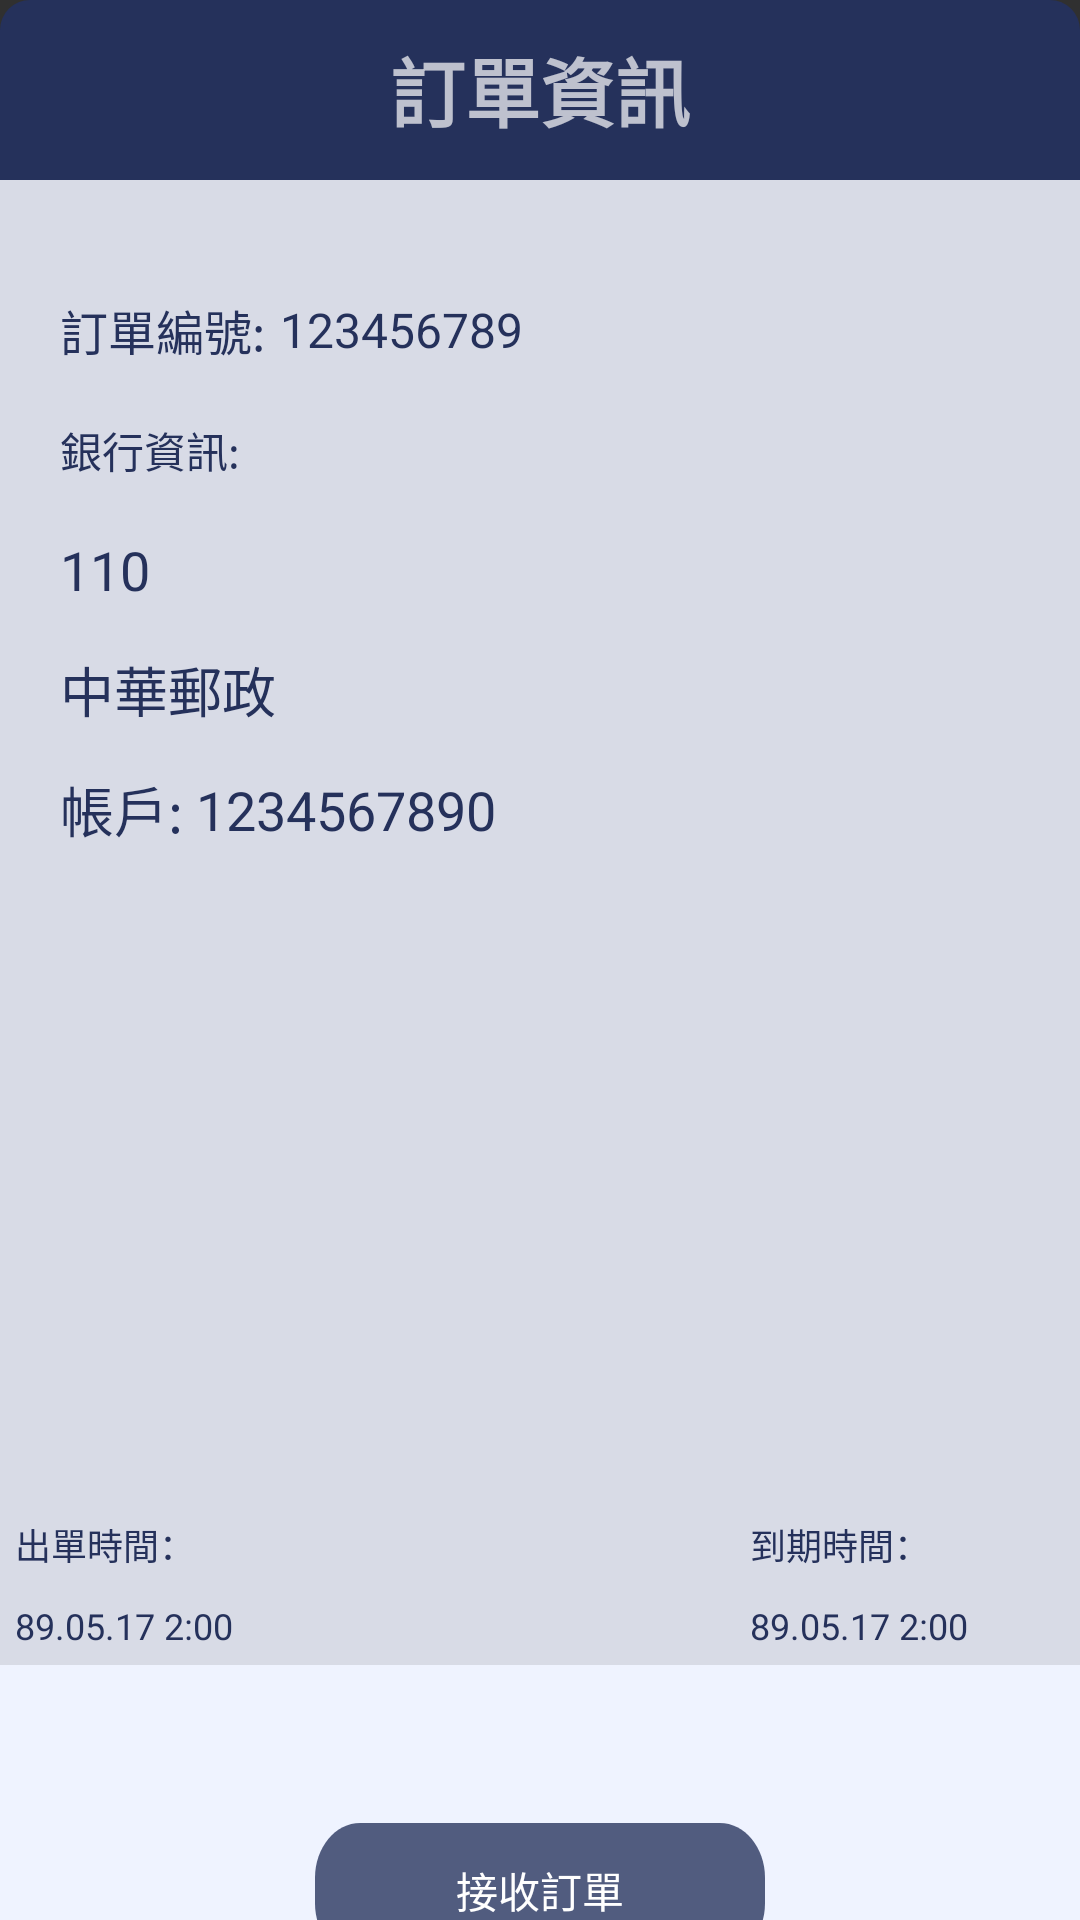

Produce the Android XML layout that renders to this screen, including the resource entries it uses.
<!-- AndroidManifest.xml: application theme Theme.Design.NoActionBar -->
<!-- res/layout/order_dialog_fragment.xml -->
<?xml version="1.0" encoding="utf-8"?>
<LinearLayout xmlns:android="http://schemas.android.com/apk/res/android"
    xmlns:tools="http://schemas.android.com/tools"
    android:layout_width="match_parent"
    android:layout_height="match_parent"
    android:orientation="vertical"
    android:background="@drawable/dialog_outer_frame"
    xmlns:app="http://schemas.android.com/apk/res-auto">

    <LinearLayout
        android:id="@+id/title_bar"
        android:layout_width="match_parent"
        android:layout_height="60dp"
        android:gravity="center"
        android:background="@drawable/dailog_title_top_frame"
        >

        <TextView
            android:layout_width="wrap_content"
            android:layout_height="wrap_content"
            android:text="訂單資訊"
            android:textSize="25sp"
            android:textStyle="bold"
            app:layout_constraintBottom_toBottomOf="parent"
            app:layout_constraintEnd_toEndOf="parent"
            app:layout_constraintStart_toStartOf="parent"
            app:layout_constraintTop_toTopOf="parent" />

    </LinearLayout>

    <LinearLayout
        android:layout_width="match_parent"
        android:layout_height="40dp"
        android:layout_marginTop="30dp"
        android:orientation="horizontal"
        android:gravity="center_vertical"
        android:paddingStart="20sp"
        >

        <TextView
            android:id="@+id/order_number_title"
            android:layout_width="wrap_content"
            android:layout_height="wrap_content"
            android:text="訂單編號:"
            android:textColor="#25315B"
            android:textSize="16sp" />

        <TextView
            android:id="@+id/order_number_content"
            android:layout_width="wrap_content"
            android:layout_height="wrap_content"
            android:layout_marginStart="5sp"
            android:text="123456789"
            android:textColor="#25315B"
            android:textSize="16sp" />


    </LinearLayout>

    <LinearLayout
        android:layout_width="match_parent"
        android:layout_height="40dp"
        android:orientation="horizontal"
        android:gravity="center_vertical"
        android:paddingStart="20sp">

        <TextView
            android:id="@+id/bank_info_title"
            android:layout_width="wrap_content"
            android:layout_height="wrap_content"
            android:text="銀行資訊:"
            android:textColor="#25315B"
          />


    </LinearLayout>

    <LinearLayout
        android:layout_width="match_parent"
        android:layout_height="40dp"
        android:orientation="horizontal"
        android:gravity="center_vertical"
        android:layout_gravity="bottom"
        android:paddingStart="20sp">

        <TextView
            android:id="@+id/bank_num_content"
            android:layout_width="wrap_content"
            android:layout_height="wrap_content"
            android:text="110 "
            android:textColor="#25315B"
            android:textSize="18sp"
            />


    </LinearLayout>

    <LinearLayout
        android:layout_width="match_parent"
        android:layout_height="40dp"
        android:orientation="horizontal"
        android:gravity="center_vertical"
        android:layout_gravity="bottom"
        android:paddingStart="20sp">


        <TextView
            android:id="@+id/bank_name_content"
            android:layout_width="wrap_content"
            android:layout_height="wrap_content"
            android:text="中華郵政"
            android:textColor="#25315B"
            android:textSize="18sp"
            />



    </LinearLayout>

    <LinearLayout
        android:layout_width="match_parent"
        android:layout_height="40dp"
        android:orientation="horizontal"
        android:gravity="center_vertical"
        android:layout_gravity="bottom"
        android:paddingStart="20sp">


        <TextView
            android:id="@+id/bank_account_title"
            android:layout_width="wrap_content"
            android:layout_height="wrap_content"
            android:text="帳戶: "
            android:textColor="#25315B"
            android:textSize="18sp"
            />

        <TextView
            android:id="@+id/bank_account_content"
            android:layout_width="wrap_content"
            android:layout_height="wrap_content"
            android:text="1234567890"
            android:textColor="#25315B"
            android:textSize="18sp"
            />

    </LinearLayout>

    <LinearLayout
        android:id="@+id/payment_selector"
        android:layout_width="match_parent"
        android:layout_height="40dp"
        android:orientation="horizontal"
        android:gravity="center_vertical"
        android:layout_gravity="bottom"
        android:paddingStart="20sp"
        android:visibility="gone"
        >


        <TextView
            android:id="@+id/bank_card_select"
            android:layout_width="0dp"
            android:layout_height="wrap_content"
            android:text="交易銀行卡: "
            android:textColor="#25315B"
            android:textSize="18sp"
            android:layout_weight="4"
            />

        <Spinner
            android:id="@+id/payment_spinner"
            android:layout_width="0dp"
            android:layout_height="match_parent"
            android:gravity="center"
            android:spinnerMode="dropdown"
            android:layout_weight="6"
            />

    </LinearLayout>

    <androidx.constraintlayout.widget.ConstraintLayout
        android:layout_width="match_parent"
        android:layout_height="260dp"
        android:orientation="horizontal"
        android:gravity="bottom"
        android:layout_marginBottom="5dp"
       >

        <TextView
            android:id="@+id/out_time_title"
            android:layout_width="wrap_content"
            android:layout_height="wrap_content"
            android:text="出單時間："
            android:textColor="#25315B"
            android:textSize="12sp"
            android:layout_marginStart="5dp"
            app:layout_constraintStart_toStartOf="parent"
            app:layout_constraintBottom_toTopOf="@+id/out_time_content"
            android:layout_marginBottom="10dp"
            />

        <TextView
            android:id="@+id/out_time_content"
            android:layout_width="wrap_content"
            android:layout_height="wrap_content"
            android:text="89.05.17 2:00"
            android:textColor="#25315B"
            android:textSize="12sp"
            app:layout_constraintBottom_toBottomOf="parent"
            app:layout_constraintStart_toStartOf="@+id/out_time_title" />

        <TextView
            android:id="@+id/dead_time_title"
            android:layout_width="wrap_content"
            android:layout_height="wrap_content"
            android:layout_marginBottom="10dp"
            android:text="到期時間："
            android:textColor="#25315B"
            android:textSize="12sp"
            android:layout_marginEnd="50dp"
            app:layout_constraintBottom_toTopOf="@+id/dead_time_content"
            app:layout_constraintEnd_toEndOf="parent" />

        <TextView
            android:id="@+id/dead_time_content"
            android:layout_width="wrap_content"
            android:layout_height="wrap_content"
            android:text="89.05.17 2:00"
            android:textColor="#25315B"
            android:textSize="12sp"
            app:layout_constraintBottom_toBottomOf="parent"
            app:layout_constraintStart_toStartOf="@+id/dead_time_title" />


    </androidx.constraintlayout.widget.ConstraintLayout>



    <androidx.constraintlayout.widget.ConstraintLayout
        android:id="@+id/bottom_area"
        android:layout_width="match_parent"
        android:layout_height="150dp"
        android:background="@drawable/dailog_bottom_frame">

        <LinearLayout
            android:id="@+id/confirm_order"
            android:layout_width="150dp"
            android:layout_height="45dp"
            android:gravity="center"
            android:orientation="vertical"
            android:background="@drawable/order_confirm_btn_frame"
            app:layout_constraintBottom_toBottomOf="parent"
            app:layout_constraintEnd_toEndOf="parent"
            app:layout_constraintStart_toStartOf="parent"
            app:layout_constraintTop_toTopOf="parent">

            <TextView
                android:layout_width="wrap_content"
                android:layout_height="wrap_content"
                android:textColor="#FFFFFF"
                android:text="接收訂單"/>

        </LinearLayout>

    </androidx.constraintlayout.widget.ConstraintLayout>

</LinearLayout>
<!-- resources referenced by this layout -->
<resources>
  <!-- drawable dailog_bottom_frame (drawable) -->
  <?xml version="1.0" encoding="utf-8"?>
  <shape xmlns:android="http://schemas.android.com/apk/res/android"
      android:shape="rectangle">
  
      <solid android:color="#EFF3FF" />
  
      <corners
          android:topLeftRadius="0dp"
          android:topRightRadius="0dp"
          android:bottomRightRadius="10dp"
          android:bottomLeftRadius="10dp"
          />
  
  </shape>
  <!-- drawable dailog_title_top_frame (drawable) -->
  <?xml version="1.0" encoding="utf-8"?>
  <shape xmlns:android="http://schemas.android.com/apk/res/android"
      android:shape="rectangle">
  
      <solid android:color="#25315B" />
  
      <corners
          android:topLeftRadius="10dp"
          android:topRightRadius="10dp"
          android:bottomRightRadius="0dp"
          android:bottomLeftRadius="0dp"
          />
  
  </shape>
  <!-- drawable dialog_outer_frame (drawable) -->
  <?xml version="1.0" encoding="utf-8"?>
  <vector
      xmlns:android="http://schemas.android.com/apk/res/android"
      xmlns:aapt="http://schemas.android.com/aapt"
      android:width="312dp"
      android:height="614dp"
      android:viewportWidth="312"
      android:viewportHeight="614"
      >
  
      <group>
  
          <clip-path
              android:pathData="M20 0H292C303.046 0 312 8.95431 312 20V594C312 605.046 303.046 614 292 614H20C8.95431 614 0 605.046 0 594V20C0 8.95431 8.95431 0 20 0Z"
              />
  
          <path
              android:pathData="M0 0V614H312V0"
              android:fillColor="#E0EFF3FF"
              />
  
      </group>
  
  </vector>
  <!-- drawable order_confirm_btn_frame (drawable) -->
  <?xml version="1.0" encoding="utf-8"?>
  <vector
      xmlns:android="http://schemas.android.com/apk/res/android"
      xmlns:aapt="http://schemas.android.com/aapt"
      android:width="149dp"
      android:height="37dp"
      android:viewportWidth="149"
      android:viewportHeight="37"
      >
  
      <group>
  
          <clip-path
              android:pathData="M15 0H134C142.284 0 149 6.71573 149 15V22C149 30.2843 142.284 37 134 37H15C6.71573 37 0 30.2843 0 22V15C0 6.71573 6.71573 0 15 0Z"
              />
  
          <path
              android:pathData="M0 0V37H149V0"
              android:fillColor="#C725315B"
              />
  
      </group>
  
  </vector>
</resources>
